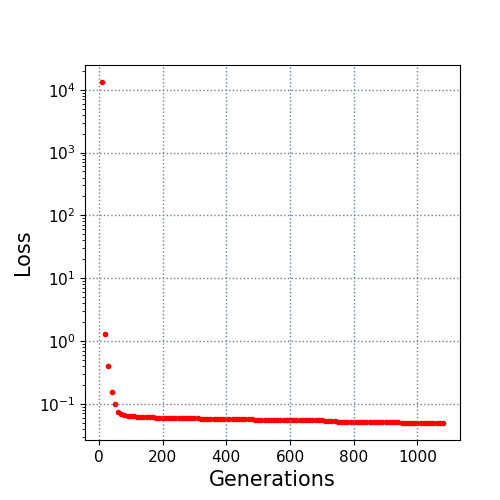

Source data for this figure (header and first rows):
10.0, 13273.314529
20.0, 1.283
30.0, 0.4018
40.0, 0.1542
50.0, 0.09794
60.0, 0.07338
70.0, 0.06903
80.0, 0.06653
90.0, 0.06438
100.0, 0.06361
110.0, 0.06331
120.0, 0.0624
130.0, 0.06119
140.0, 0.06094
150.0, 0.06094
160.0, 0.06053
170.0, 0.06049
180.0, 0.06024
190.0, 0.06024
200.0, 0.06024
210.0, 0.06008
220.0, 0.06008
230.0, 0.06008
240.0, 0.06008
250.0, 0.06008
260.0, 0.06008
270.0, 0.06008
280.0, 0.05981
290.0, 0.05981
300.0, 0.05981
310.0, 0.05926
320.0, 0.05758
330.0, 0.05758
340.0, 0.05758
350.0, 0.05758
360.0, 0.05758
370.0, 0.05702
380.0, 0.05702
390.0, 0.05702
400.0, 0.05702
410.0, 0.05702
420.0, 0.05702
430.0, 0.05702
440.0, 0.05702
450.0, 0.05702
460.0, 0.05702
470.0, 0.05697
480.0, 0.05659
490.0, 0.05564
500.0, 0.05552
510.0, 0.05552
520.0, 0.05525
530.0, 0.05524
540.0, 0.05524
550.0, 0.05524
560.0, 0.05524
570.0, 0.05524
580.0, 0.05505
590.0, 0.05505
600.0, 0.05505
610.0, 0.05505
... 47 more rows
